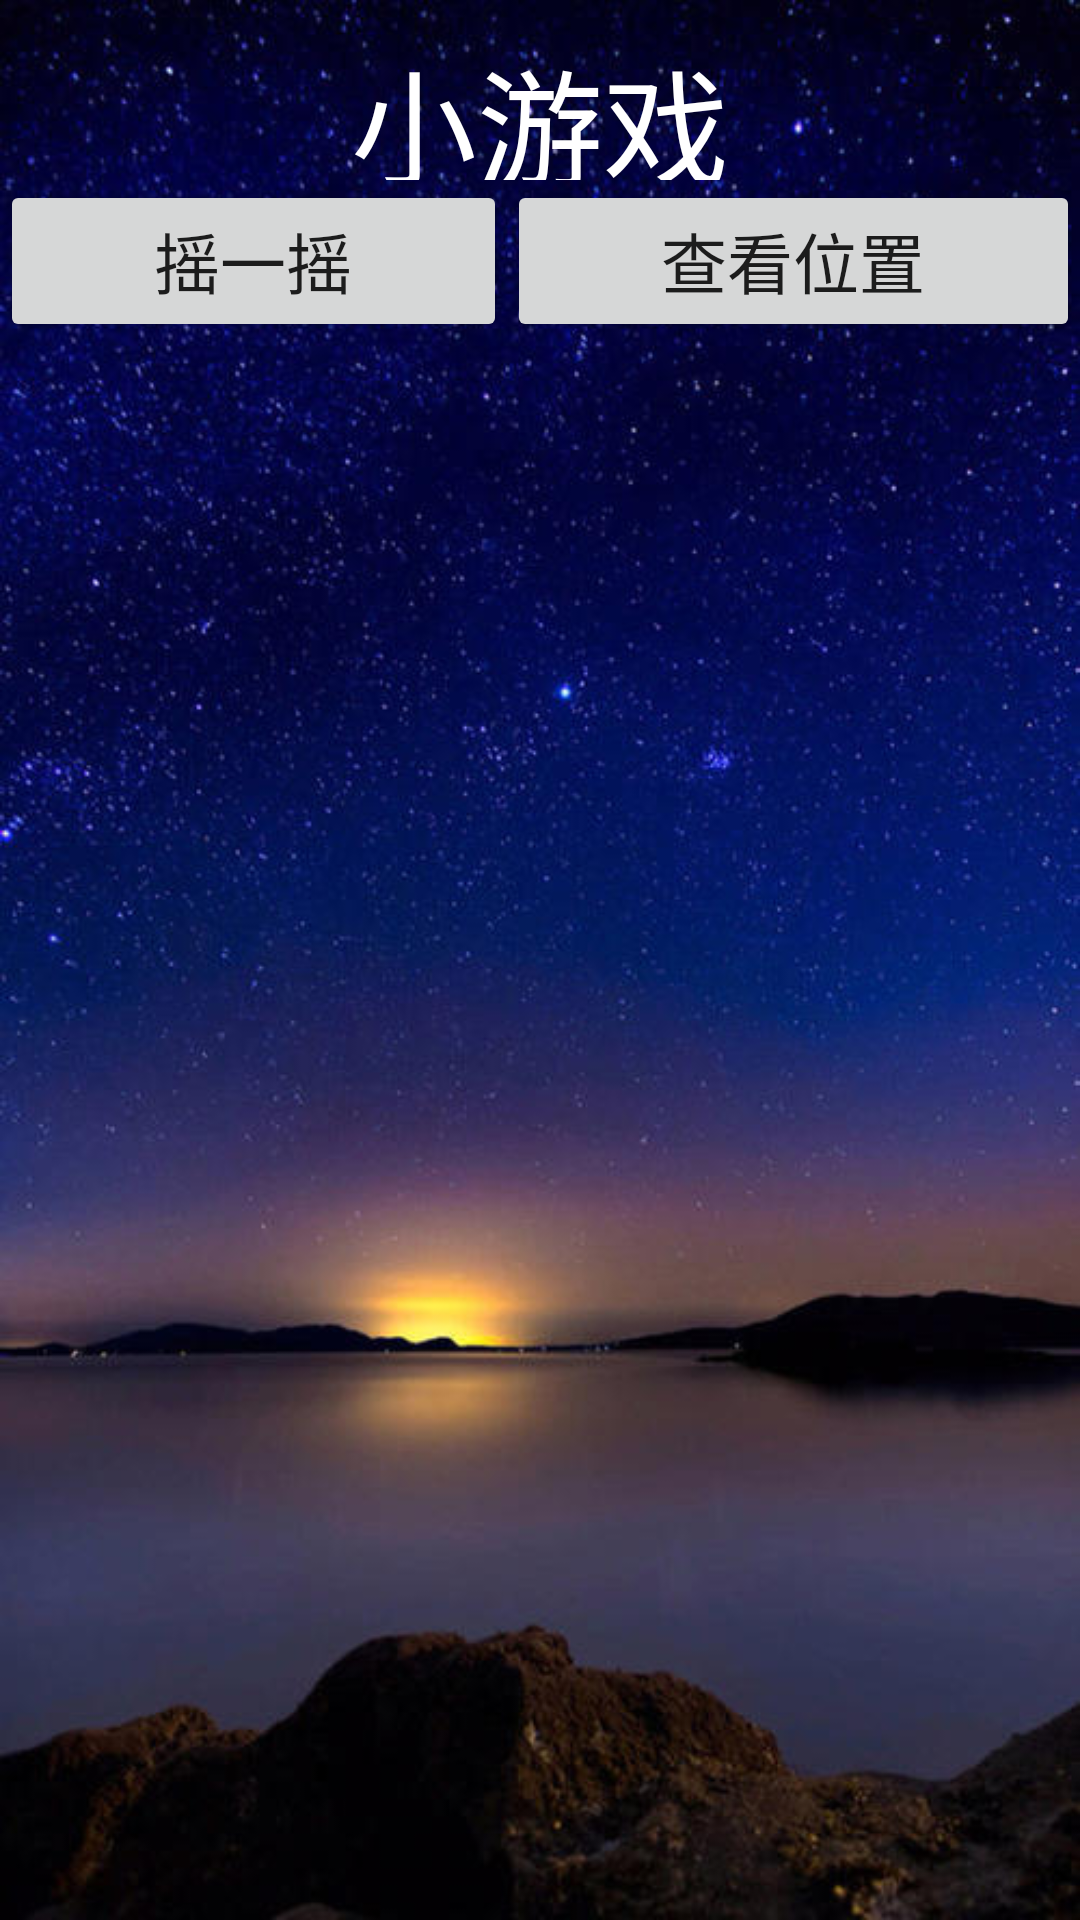

Layout XML and referenced resources for this Android screen:
<!-- AndroidManifest.xml: application theme AppTheme -->
<!-- res/layout/play_main.xml -->
<?xml version="1.0" encoding="utf-8"?>
<LinearLayout xmlns:android="http://schemas.android.com/apk/res/android"
    android:orientation="vertical" android:layout_width="match_parent"
    android:background="@drawable/background"
    android:layout_height="match_parent">

    <LinearLayout
        android:layout_width="match_parent"
        android:layout_height="wrap_content"
        android:orientation="horizontal"
        android:paddingTop="10dp">

        <TextView
            android:id="@+id/textView3"
            android:layout_width="wrap_content"
            android:layout_height="50dp"
            android:layout_weight="1"
            android:text="小游戏"
            android:textAlignment="center"
            android:textColor="@color/white"
            android:textSize="42dp" />

    </LinearLayout>

    <LinearLayout
        android:layout_width="match_parent"
        android:layout_height="wrap_content"
        android:layout_weight="1"
        android:orientation="horizontal">

        <Button
            android:id="@+id/btnshake"
            android:layout_width="wrap_content"
            android:layout_height="54dp"
            android:layout_weight="1"
            android:text="摇一摇"
            android:textSize="22dp" />
        <Button
            android:id="@+id/setp"
            android:layout_width="wrap_content"
            android:layout_height="54dp"
            android:layout_weight="1"
            android:text="查看位置"
            android:textSize="22dp" />
    </LinearLayout>
</LinearLayout>
<!-- resources referenced by this layout -->
<resources>
  <color name="white">#ffffff</color>
  <!-- drawable background: jpg bitmap (drawable-v24, 57381 bytes) -->
  <style name="AppTheme" parent="Theme.AppCompat.Light.DarkActionBar">
          
          <item name="colorPrimary">@color/colorPrimary</item>
          <item name="colorPrimaryDark">@color/colorPrimaryDark</item>
          <item name="colorAccent">@color/colorAccent</item>
          <item name="windowNoTitle">true</item>&gt;
      </style>
  <color name="colorPrimary">#008577</color>
  <color name="colorPrimaryDark">#00574B</color>
  <color name="colorAccent">#D81B60</color>
</resources>
